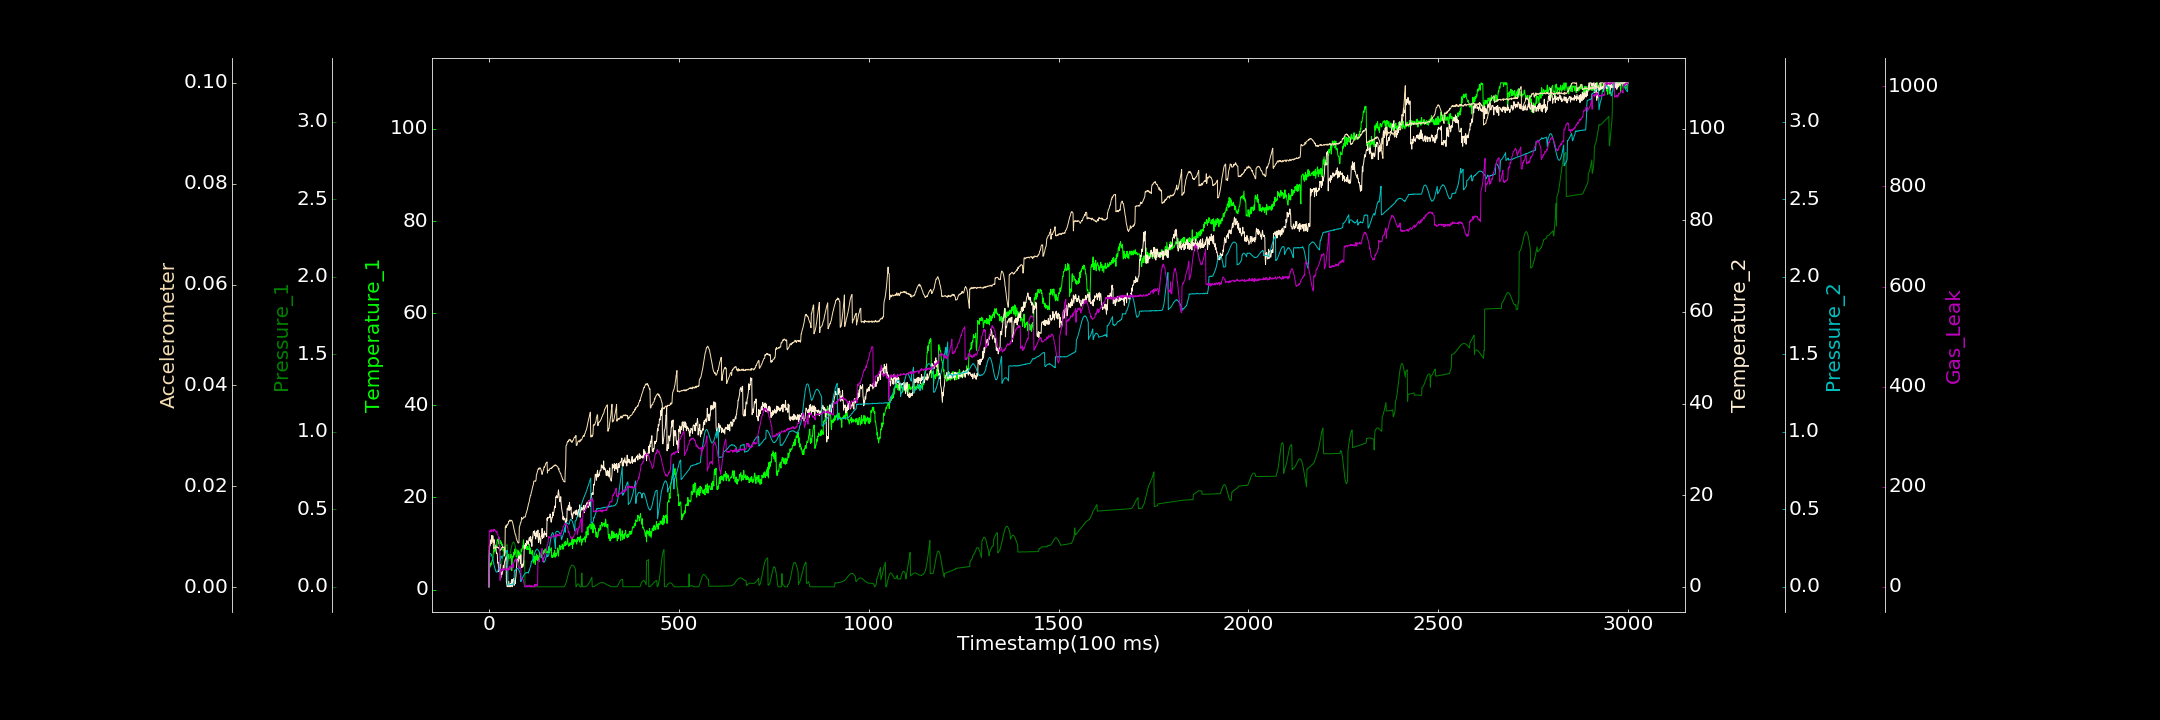

The data file committed next to this chart (first rows):
0.000000000, 0.594280450, 0.000122110, 0.000000000, 0.000415698, 0.000051782, 0.000000000
1, 4.913, 0.1872, 7.738, 0.2087, 0.008246, 111.8
2, 4.792, 0.1933, 8.902, 0.2122, 0.008249, 112.1
3, 4.946, 0.198, 8.973, 0.2163, 0.008555, 111.2
4, 5.207, 0.2031, 10.23, 0.215, 0.008549, 109.8
5, 5.768, 0.2062, 10.09, 0.2118, 0.008785, 113.7
6, 5.398, 0.2084, 9.459, 0.2103, 0.008844, 109.7
7, 5.675, 0.2087, 11.17, 0.2031, 0.008976, 113.9
8, 6.264, 0.2087, 9.632, 0.1985, 0.009078, 112.8
9, 6.271, 0.208, 10.32, 0.1883, 0.009252, 111.9
10, 6.367, 0.2051, 11.16, 0.1777, 0.009369, 111.2
11, 7.157, 0.2017, 10.81, 0.1695, 0.009476, 114
12, 8.31, 0.1976, 9.682, 0.1575, 0.007649, 111.1
13, 8.695, 0.2131, 10.33, 0.1468, 0.007798, 115.5
14, 8.793, 0.2152, 10.21, 0.134, 0.00781, 112.5
15, 8.284, 0.2183, 9.327, 0.1256, 0.007842, 113.8
16, 9.589, 0.2231, 9.116, 0.1153, 0.007773, 113.2
17, 8.339, 0.2286, 8.357, 0.1091, 0.007776, 111.5
18, 8.911, 0.2346, 8.272, 0.1011, 0.007701, 110.2
19, 9.384, 0.2411, 7.921, 0.09807, 0.007973, 109.2
20, 9.172, 0.2478, 7.296, 0.09638, 0.007939, 108.9
21, 10.18, 0.254, 7.409, 0.09464, 0.007835, 111
22, 10.78, 0.2602, 7.082, 0.09694, 0.007967, 104.8
23, 10.73, 0.2654, 5.194, 0.09899, 0.007885, 104.8
24, 11, 0.2689, 5.323, 0.1061, 0.007767, 101.7
25, 10.3, 0.2718, 4.564, 0.1153, 0.007875, 100.8
26, 9.916, 0.2729, 3.297, 0.1238, 0.007721, 96.29
27, 10.45, 0.2732, 4.328, 0.1364, 0.00758, 98.29
28, 10.68, 0.2712, 3.616, 0.147, 0.00738, 95.62
29, 10.58, 0.2675, 3.739, 0.1591, 0.007229, 12.97
30, 10.05, 0.1097, 4.864, 0.1728, 0.007322, 12.8
31, 10.58, 0.1218, 1.933, 0.1862, 0.007475, 35.36
32, 9.966, 0.1355, 2.834, 0.1985, 0.007411, 35.06
33, 10.18, 0.149, 3.216, 0.187, 0.007752, 34.24
34, 9.599, 0.1626, 2.682, 0.1854, 0.007855, 34.82
35, 9.842, 0.1765, 3.221, 0.1897, 0.007831, 32.08
36, 8.973, 0.1897, 3.27, 0.1951, 0.008027, 34.43
37, 8.385, 0.2028, 3.859, 0.1978, 0.007935, 32.63
38, 8.315, 0.2142, 4.696, 0.2019, 0.007888, 36.21
39, 8.731, 0.2246, 3.828, 0.2045, 0.007881, 35.89
40, 8.814, 0.234, 4.412, 0.2105, 0.007911, 35.22
41, 8.88, 0.2425, 5.385, 0.2141, 0.006149, 36.58
42, 8.25, 0.2499, 5.677, 0.2177, 0.006411, 34.37
43, 9.224, 0.2551, 5.959, 0.2232, 0.01192, 34.48
44, 7.95, 0.2604, 6.296, 0.2234, 0.01191, 34.85
45, 8.356, 0.2638, 6.579, 0.2288, 0.01219, 35.67
46, 7.176, 0.2669, 1.046, 0.2331, 0.01185, 34.98
47, 6.614, 0.27, 0.6149, 0.2299, 0.0123, 33.16
48, 6.844, 0.2721, 0.04248, 0.2333, 0.01242, 35.65
49, 5.694, 0.1616, 0.3425, 0.2348, 0.01229, 36.97
50, 6.689, 0.1636, 0.000000000, 0.0121, 0.01255, 32.57
51, 7.515, 0.1682, 0.2201, 0.01154, 0.0126, 32.8
52, 7.596, 0.1752, 1.199, 0.01134, 0.01302, 37.08
53, 6.741, 0.1835, 0.000000000, 0.01251, 0.01298, 37.7
54, 6.974, 0.1936, 0.1699, 0.01327, 0.01324, 34.55
55, 7.225, 0.2052, 0.3409, 0.01544, 0.01329, 40.95
56, 6.826, 0.2175, 0.6685, 0.01495, 0.01319, 34.65
57, 7.124, 0.2295, 0.000000000, 0.01579, 0.01307, 38.58
58, 7.695, 0.2418, 0.6749, 0.01576, 0.01325, 38.78
59, 6.799, 0.2532, 1.157, 0.01407, 0.01316, 42.93
60, 4.086, 0.264, 1.562, 0.01711, 0.01324, 40.21
... 2,939 more rows
